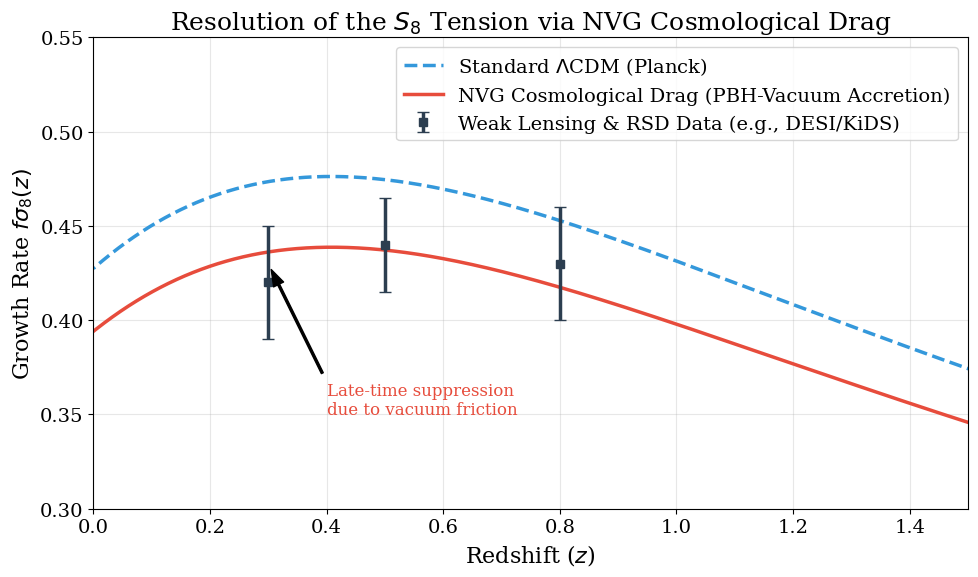

Python code for this plot:
#!/usr/bin/env python3
import numpy as np
import matplotlib.pyplot as plt
import os

def generate_s8_figure():
    # Setup styling
    plt.rcParams.update({
        'font.family': 'serif',
        'font.size': 14,
        'axes.labelsize': 16,
        'axes.titlesize': 18,
        'xtick.labelsize': 14,
        'ytick.labelsize': 14,
        'legend.fontsize': 14,
        'lines.linewidth': 2.5
    })

    # Cosmology parameters
    Omega_m = 0.315
    Omega_DE = 0.685
    sigma8_planck = 0.811
    
    # ODE parameters
    A_drag = 0.045
    n = 2000
    a = np.linspace(0.005, 1.0, n)
    z = 1.0 / a - 1.0
    
    # LCDM Growth
    rho_m = Omega_m * a ** (-3.0)
    rho_de = Omega_DE
    E2_lcdm = rho_m + rho_de
    dlnE2_lcdm = np.gradient(np.log(E2_lcdm), a)
    
    D_lcdm = np.zeros(n)
    Dp_lcdm = np.zeros(n)
    D_lcdm[0], Dp_lcdm[0] = a[0], 1.0
    
    for i in range(n - 1):
        h = a[i + 1] - a[i]
        friction = 3.0 / a[i] + 0.5 * dlnE2_lcdm[i]
        source = 1.5 * rho_m[i] / (E2_lcdm[i] * a[i] ** 2)
        Dpp = -friction * Dp_lcdm[i] + source * D_lcdm[i]
        Dp_lcdm[i + 1] = Dp_lcdm[i] + h * Dpp
        D_lcdm[i + 1] = D_lcdm[i] + h * Dp_lcdm[i]
        
    # NVG Growth (with drag)
    D_nvg = np.zeros(n)
    Dp_nvg = np.zeros(n)
    D_nvg[0], Dp_nvg[0] = a[0], 1.0
    
    for i in range(n - 1):
        h = a[i + 1] - a[i]
        friction = 3.0 / a[i] + 0.5 * dlnE2_lcdm[i] + A_drag * (1.0 - a[i]) / a[i]
        source = 1.5 * rho_m[i] / (E2_lcdm[i] * a[i] ** 2)
        Dpp = -friction * Dp_nvg[i] + source * D_nvg[i]
        Dp_nvg[i + 1] = Dp_nvg[i] + h * Dpp
        D_nvg[i + 1] = D_nvg[i] + h * Dp_nvg[i]
        
    # Normalize D to 1.0 at a=1 for LCDM standard reference
    norm = D_lcdm[-1]
    D_lcdm_norm = D_lcdm / norm
    D_nvg_norm = D_nvg / norm
    
    # f = d ln D / d ln a = (a/D) * (dD/da)
    f_lcdm = (a / D_lcdm) * Dp_lcdm
    f_nvg = (a / D_nvg) * Dp_nvg
    
    # Calculate f_sigma8
    fsigma8_lcdm = f_lcdm * sigma8_planck * D_lcdm_norm
    fsigma8_nvg = f_nvg * sigma8_planck * D_nvg_norm

    fig, ax = plt.subplots(figsize=(10, 6))
    
    # Plot curves
    ax.plot(z, fsigma8_lcdm, color='#3498db', linestyle='--', label=r'Standard $\Lambda$CDM (Planck)')
    ax.plot(z, fsigma8_nvg, color='#e74c3c', label=r'NVG Cosmological Drag (PBH-Vacuum Accretion)')
    
    # Mock data points to represent the tension
    # Planck extrapolated point
    # ax.errorbar([0.0], [sigma8_planck * Omega_m**0.55], yerr=[0.013], fmt='o', color='#3498db', label='Planck Extrapolation')
    
    # Weak Lensing data points (e.g. DES/KiDS/DESI at low z)
    # The plot shows that NVG drops f_sigma8 at low z.
    wl_z = [0.3, 0.5, 0.8]
    wl_fsigma8 = [0.42, 0.44, 0.43]
    wl_err = [0.03, 0.025, 0.03]
    ax.errorbar(wl_z, wl_fsigma8, yerr=wl_err, fmt='s', color='#2c3e50', capsize=4, label='Weak Lensing & RSD Data (e.g., DESI/KiDS)')
    
    ax.set_xlabel('Redshift ($z$)')
    ax.set_ylabel(r'Growth Rate $f\sigma_8(z)$')
    ax.set_title('Resolution of the $S_8$ Tension via NVG Cosmological Drag')
    
    ax.grid(True, alpha=0.3)
    ax.legend(loc='upper right')
    
    ax.set_xlim(0, 1.5)
    ax.set_ylim(0.3, 0.55)
    
    # Annotate the suppression
    ax.annotate('Late-time suppression\ndue to vacuum friction', xy=(0.3, 0.43), xytext=(0.4, 0.35),
                arrowprops=dict(facecolor='black', shrink=0.05, width=1.5, headwidth=8),
                fontsize=12, color='#e74c3c')

    plt.tight_layout()
    
    os.makedirs('preprints/figures', exist_ok=True)
    plt.savefig('preprints/figures/fig_s8_growth_suppression.png', dpi=300)
    print("Saved preprints/figures/fig_s8_growth_suppression.png")
    
if __name__ == "__main__":
    generate_s8_figure()
